Image classification data set "dataset" (rittikaadhikari/CU-Recycle on GitHub). Class labels (2): recycle, trash.

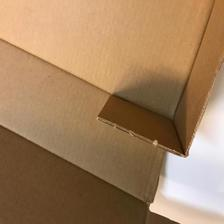
Label: trash

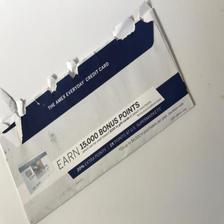
Label: recycle

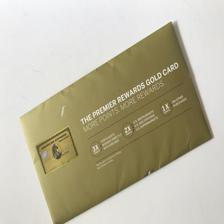
Label: trash

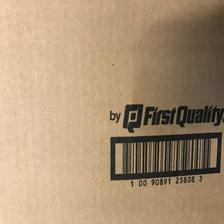
Label: recycle

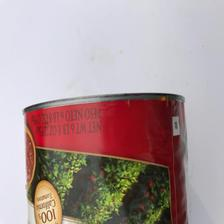
Label: trash

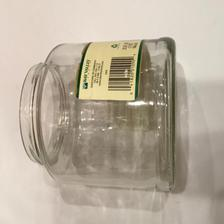
Label: recycle
